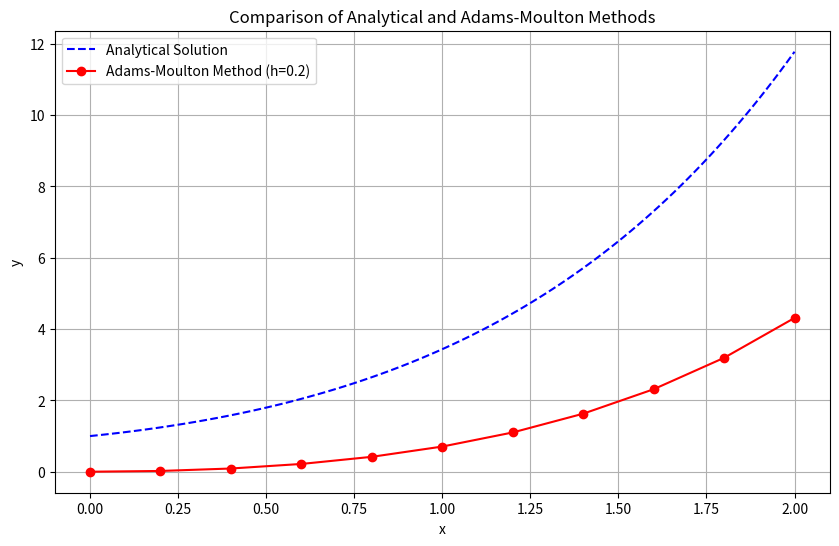

Here is the Python script that generated this plot:
import numpy as np
import matplotlib.pyplot as plt

# Function definition for the ODE dy/dx = x + y
def dydx(x, y):
    return x + y

# Analytical solution of the differential equation
def analytical_solution(x):
    return -x - 1 + 2 * np.exp(x)

# Adams-Moulton Method (Implicit Trapezoidal Rule)
def adams_moulton_method(f, x0, y0, h, x_end):
    n = int((x_end - x0) / h) + 1  # Number of steps
    x = np.linspace(x0, x_end, n)
    y = np.zeros(n)
    y[0] = y0  # Initial condition
   
    print(f"Step size (h): {h}")
    print(f"Initial condition: y(0) = {y0}\n")
   
    # Step 1: Use RK4 for the first step since AM requires two points
    print("Using RK4 for the first step:")
    k1 = f(x[0], y[0])
    k2 = f(x[0] + h / 2, y[0] + h * k1 / 2)
    k3 = f(x[0] + h / 2, y[0] + h * k2 / 2)
    k4 = f(x[0] + h, y[0] + h * k3)
    y[1] = y[0] + (h / 6) * (k1 + 2 * k2 + 2 * k3 + k4)
   
    print(f"  k1 = {k1:.4f}, k2 = {k2:.4f}, k3 = {k3:.4f}, k4 = {k4:.4f}")
    print(f"  y[1] = {y[1]:.4f} at x = {x[1]:.1f}\n")
   
    # Adams-Moulton formula for subsequent steps
    print("Using Adams-Moulton Predictor-Corrector:")
    for i in range(1, n - 1):
        y_predictor = y[i] + h * f(x[i], y[i])  # Predictor step (Explicit Euler)
        y_corrector = y[i] + (h / 2) * (f(x[i], y[i]) + f(x[i + 1], y_predictor))  # Corrector step
        y[i + 1] = y_corrector
       
        print(f"Step {i}:")
        print(f"  Predictor (y_predictor) = {y_predictor:.4f}")
        print(f"  Corrector (y[{i+1}]) = {y_corrector:.4f} at x = {x[i+1]:.1f}")
    print()
    return x, y

# Parameters
x0 = 0
y0 = 0
h = 0.2
x_end = 2

# Solve analytically
x_analytical = np.linspace(x0, x_end, 100)
y_analytical = analytical_solution(x_analytical)

# Solve numerically using Adams-Moulton method
x_adams, y_adams = adams_moulton_method(dydx, x0, y0, h, x_end)

# Plot the solutions
plt.figure(figsize=(10, 6))
plt.plot(x_analytical, y_analytical, label='Analytical Solution', color='blue', linestyle='--')
plt.plot(x_adams, y_adams, 'o-', label='Adams-Moulton Method (h=0.2)', color='red')
plt.xlabel('x')
plt.ylabel('y')
plt.title('Comparison of Analytical and Adams-Moulton Methods')
plt.legend()
plt.grid()
plt.show()
